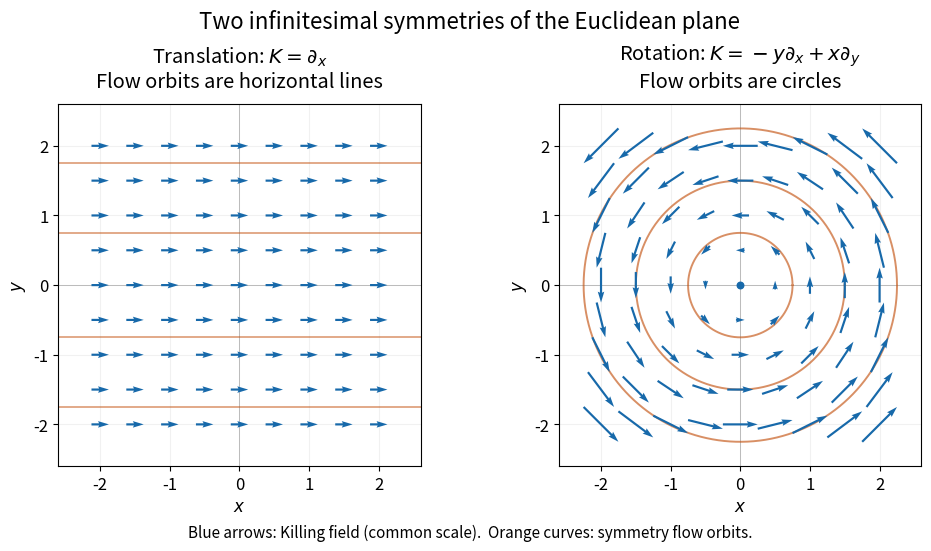

Recreate this plot in Python. (Note: this script raises an exception after producing the figure.)
"""Original Euclidean Killing fields; run from _media to write the PNG there.

Tested with Python 3.14, NumPy 2.3.5 and Matplotlib 3.10.7.
Arrows use one common scale within both panels and keep relative magnitudes.
"""

from pathlib import Path
import os

os.environ.setdefault("MPLCONFIGDIR", "/tmp/codex-wiki-matplotlib")
import matplotlib

matplotlib.use("Agg")
import matplotlib.pyplot as plt
import numpy as np


def main():
    plt.rcParams.update({"font.size": 12, "figure.facecolor": "white"})
    fig, axes = plt.subplots(1, 2, figsize=(10, 5.4), layout="constrained")
    points = np.linspace(-2, 2, 9)
    x, y = np.meshgrid(points, points)
    blue, orange = "#1769aa", "#c45412"
    theta = np.linspace(0, 2 * np.pi, 500)
    for ax in axes:
        ax.set(xlim=(-2.6, 2.6), ylim=(-2.6, 2.6), xlabel="$x$", ylabel="$y$")
        ax.set_aspect("equal")
        ax.set_xticks(range(-2, 3))
        ax.set_yticks(range(-2, 3))
        ax.grid(alpha=0.17)
        ax.axhline(0, color="#bbbbbb", lw=0.7)
        ax.axvline(0, color="#bbbbbb", lw=0.7)
    for yy in [-1.75, -0.75, 0.75, 1.75]:
        axes[0].plot([-2.6, 2.6], [yy, yy], color=orange, alpha=0.5, lw=1.4)
    axes[0].quiver(x, y, np.ones_like(x), np.zeros_like(y), color=blue,
                   angles="xy", scale_units="xy", scale=4, width=0.006,
                   pivot="mid", zorder=3)
    axes[0].set_title("Translation: $K=\\partial_x$\nFlow orbits are horizontal lines", pad=12)
    for radius in [0.75, 1.5, 2.25]:
        axes[1].plot(radius * np.cos(theta), radius * np.sin(theta),
                     color=orange, alpha=0.65, lw=1.4)
    axes[1].quiver(x, y, -y, x, color=blue, angles="xy", scale_units="xy",
                   scale=4, width=0.006, pivot="mid", zorder=3)
    axes[1].scatter([0], [0], color=blue, s=22, zorder=4)
    axes[1].set_title("Rotation: $K=-y\\partial_x+x\\partial_y$\nFlow orbits are circles", pad=12)
    fig.suptitle("Two infinitesimal symmetries of the Euclidean plane", fontsize=16)
    fig.supxlabel("Blue arrows: Killing field (common scale).  Orange curves: symmetry flow orbits.",
                  fontsize=11)
    fig.savefig(Path(__file__).with_suffix(".png").name, dpi=110,
                facecolor="white", transparent=False)
    plt.close(fig)


if __name__ == "__main__":
    main()
